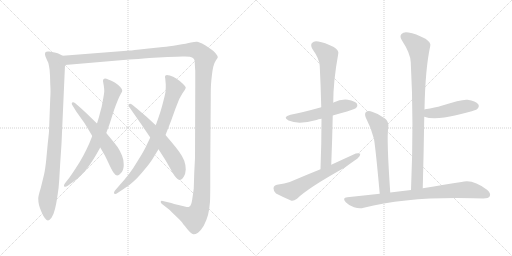
t = 0.00 s
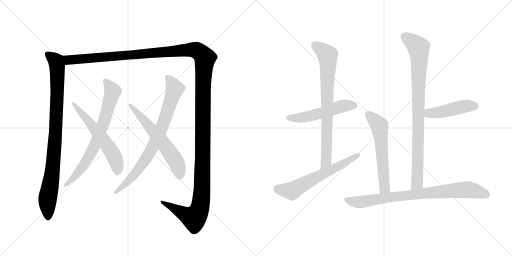
t = 2.28 s
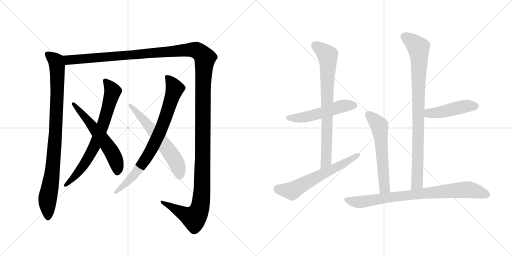
t = 4.55 s
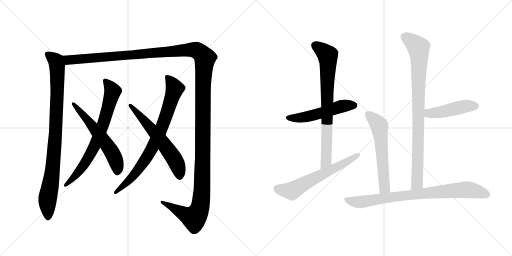
t = 6.82 s
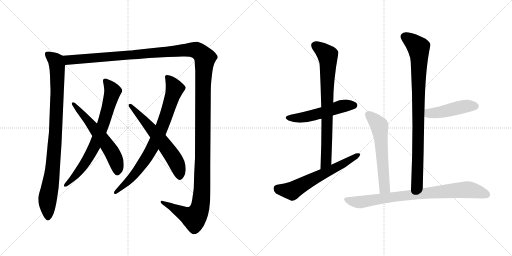
t = 9.10 s
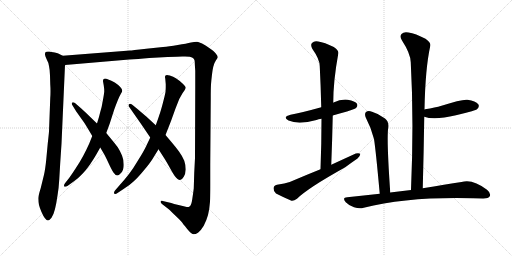
t = 11.37 s

The animated SVG that drew these frames (rendered in a browser with its animation timeline set to each time). Animation: 13 CSS @keyframes rules; one cycle of 11.37 s.

<svg version="1.1" viewBox="0 0 2048 1024" xmlns="http://www.w3.org/2000/svg">
  <g stroke="lightgray" stroke-dasharray="1,1" stroke-width="1" transform="scale(4, 4)">
    <line x1="0" y1="0" x2="256" y2="256"></line>
    <line x1="256" y1="0" x2="0" y2="256"></line>
    <line x1="128" y1="0" x2="128" y2="256"></line>
    <line x1="0" y1="128" x2="256" y2="128"></line>
    <line x1="256" y1="0" x2="512" y2="256"></line>
    <line x1="512" y1="0" x2="256" y2="256"></line>
    <line x1="384" y1="0" x2="384" y2="256"></line>
    <line x1="256" y1="128" x2="512" y2="128"></line>
  </g>
<g transform="scale(1, -1) translate(0, -850)">
   <style type="text/css">
    @keyframes keyframes0 {
      from {
       stroke: black;
       stroke-dashoffset: 934;
       stroke-width: 128;
       }
       75% {
       animation-timing-function: step-end;
       stroke: black;
       stroke-dashoffset: 0;
       stroke-width: 128;
       }
       to {
       stroke: black;
       stroke-width: 1024;
       }
       }
       #make-me-a-hanzi-animation-0 {
         animation: keyframes0 1.010091s both;
         animation-delay: 0.000000s;
         animation-timing-function: linear;
       }
    @keyframes keyframes1 {
      from {
       stroke: black;
       stroke-dashoffset: 1626;
       stroke-width: 128;
       }
       84% {
       animation-timing-function: step-end;
       stroke: black;
       stroke-dashoffset: 0;
       stroke-width: 128;
       }
       to {
       stroke: black;
       stroke-width: 1024;
       }
       }
       #make-me-a-hanzi-animation-1 {
         animation: keyframes1 1.573242s both;
         animation-delay: 1.010091s;
         animation-timing-function: linear;
       }
    @keyframes keyframes2 {
      from {
       stroke: black;
       stroke-dashoffset: 739;
       stroke-width: 128;
       }
       71% {
       animation-timing-function: step-end;
       stroke: black;
       stroke-dashoffset: 0;
       stroke-width: 128;
       }
       to {
       stroke: black;
       stroke-width: 1024;
       }
       }
       #make-me-a-hanzi-animation-2 {
         animation: keyframes2 0.851400s both;
         animation-delay: 2.583333s;
         animation-timing-function: linear;
       }
    @keyframes keyframes3 {
      from {
       stroke: black;
       stroke-dashoffset: 592;
       stroke-width: 128;
       }
       66% {
       animation-timing-function: step-end;
       stroke: black;
       stroke-dashoffset: 0;
       stroke-width: 128;
       }
       to {
       stroke: black;
       stroke-width: 1024;
       }
       }
       #make-me-a-hanzi-animation-3 {
         animation: keyframes3 0.731771s both;
         animation-delay: 3.434733s;
         animation-timing-function: linear;
       }
    @keyframes keyframes4 {
      from {
       stroke: black;
       stroke-dashoffset: 802;
       stroke-width: 128;
       }
       72% {
       animation-timing-function: step-end;
       stroke: black;
       stroke-dashoffset: 0;
       stroke-width: 128;
       }
       to {
       stroke: black;
       stroke-width: 1024;
       }
       }
       #make-me-a-hanzi-animation-4 {
         animation: keyframes4 0.902669s both;
         animation-delay: 4.166504s;
         animation-timing-function: linear;
       }
    @keyframes keyframes5 {
      from {
       stroke: black;
       stroke-dashoffset: 610;
       stroke-width: 128;
       }
       67% {
       animation-timing-function: step-end;
       stroke: black;
       stroke-dashoffset: 0;
       stroke-width: 128;
       }
       to {
       stroke: black;
       stroke-width: 1024;
       }
       }
       #make-me-a-hanzi-animation-5 {
         animation: keyframes5 0.746419s both;
         animation-delay: 5.069173s;
         animation-timing-function: linear;
       }
    @keyframes keyframes6 {
      from {
       stroke: black;
       stroke-dashoffset: 524;
       stroke-width: 128;
       }
       63% {
       animation-timing-function: step-end;
       stroke: black;
       stroke-dashoffset: 0;
       stroke-width: 128;
       }
       to {
       stroke: black;
       stroke-width: 1024;
       }
       }
       #make-me-a-hanzi-animation-6 {
         animation: keyframes6 0.676432s both;
         animation-delay: 5.815592s;
         animation-timing-function: linear;
       }
    @keyframes keyframes7 {
      from {
       stroke: black;
       stroke-dashoffset: 772;
       stroke-width: 128;
       }
       72% {
       animation-timing-function: step-end;
       stroke: black;
       stroke-dashoffset: 0;
       stroke-width: 128;
       }
       to {
       stroke: black;
       stroke-width: 1024;
       }
       }
       #make-me-a-hanzi-animation-7 {
         animation: keyframes7 0.878255s both;
         animation-delay: 6.492025s;
         animation-timing-function: linear;
       }
    @keyframes keyframes8 {
      from {
       stroke: black;
       stroke-dashoffset: 619;
       stroke-width: 128;
       }
       67% {
       animation-timing-function: step-end;
       stroke: black;
       stroke-dashoffset: 0;
       stroke-width: 128;
       }
       to {
       stroke: black;
       stroke-width: 1024;
       }
       }
       #make-me-a-hanzi-animation-8 {
         animation: keyframes8 0.753743s both;
         animation-delay: 7.370280s;
         animation-timing-function: linear;
       }
    @keyframes keyframes9 {
      from {
       stroke: black;
       stroke-dashoffset: 894;
       stroke-width: 128;
       }
       74% {
       animation-timing-function: step-end;
       stroke: black;
       stroke-dashoffset: 0;
       stroke-width: 128;
       }
       to {
       stroke: black;
       stroke-width: 1024;
       }
       }
       #make-me-a-hanzi-animation-9 {
         animation: keyframes9 0.977539s both;
         animation-delay: 8.124023s;
         animation-timing-function: linear;
       }
    @keyframes keyframes10 {
      from {
       stroke: black;
       stroke-dashoffset: 459;
       stroke-width: 128;
       }
       60% {
       animation-timing-function: step-end;
       stroke: black;
       stroke-dashoffset: 0;
       stroke-width: 128;
       }
       to {
       stroke: black;
       stroke-width: 1024;
       }
       }
       #make-me-a-hanzi-animation-10 {
         animation: keyframes10 0.623535s both;
         animation-delay: 9.101562s;
         animation-timing-function: linear;
       }
    @keyframes keyframes11 {
      from {
       stroke: black;
       stroke-dashoffset: 586;
       stroke-width: 128;
       }
       66% {
       animation-timing-function: step-end;
       stroke: black;
       stroke-dashoffset: 0;
       stroke-width: 128;
       }
       to {
       stroke: black;
       stroke-width: 1024;
       }
       }
       #make-me-a-hanzi-animation-11 {
         animation: keyframes11 0.726888s both;
         animation-delay: 9.725098s;
         animation-timing-function: linear;
       }
    @keyframes keyframes12 {
      from {
       stroke: black;
       stroke-dashoffset: 824;
       stroke-width: 128;
       }
       73% {
       animation-timing-function: step-end;
       stroke: black;
       stroke-dashoffset: 0;
       stroke-width: 128;
       }
       to {
       stroke: black;
       stroke-width: 1024;
       }
       }
       #make-me-a-hanzi-animation-12 {
         animation: keyframes12 0.920573s both;
         animation-delay: 10.451986s;
         animation-timing-function: linear;
       }
</style>
<path d="M 251 627 L 237 634 Q 233 637 219 640 Q 204 643 197 644 L 192 644 Q 184 644 182 641 Q 180 639 180 634 L 180 631 Q 181 625 187 612 Q 194 600 196 586 Q 199 573 200 548 L 201 513 Q 202 499 202 485 Q 202 471 201 458 L 196 324 Q 195 312 191 276 L 185 212 Q 181 172 176 151 L 163 98 Q 153 66 153 56 Q 153 42 156 30 Q 159 18 166 2 Q 173 -14 179 -22 Q 187 -32 192 -32 Q 197 -32 206 -21 Q 214 -10 220 14 Q 226 39 230 68 Q 235 96 237 132 L 241 200 L 246 275 L 260 590 C 261 620 261 622 251 627 Z" fill="lightgray"></path> 
<path d="M 260 590 L 517 612 Q 549 614 597 618 L 670 622 Q 714 624 729 624 L 740 624 Q 751 624 759 623 Q 770 620 774 616 Q 779 611 779 603 Q 779 594 781 567 L 781 502 L 780 218 L 777 160 L 775 96 Q 773 80 769 53 Q 765 26 758 24 Q 755 22 750 22 Q 747 22 743 23 Q 733 25 714 30 Q 694 35 685 38 L 651 46 Q 649 47 647 47 Q 644 47 643 44 L 643 42 Q 643 39 648 34 L 675 13 Q 683 6 701 -12 Q 720 -30 726 -37 Q 731 -44 748 -65 Q 765 -86 773 -87 L 775 -87 Q 782 -87 792 -81 Q 803 -73 815 -53 Q 826 -32 832 -10 Q 838 14 840 43 Q 841 66 841 110 L 841 192 L 843 458 Q 843 496 844 512 Q 845 528 848 552 Q 851 578 855 589 Q 858 600 864 609 Q 870 618 871 620 Q 871 627 863 636 Q 856 646 834 660 Q 812 675 803 678 Q 795 682 789 683 L 785 683 Q 778 683 764 680 Q 747 676 711 670 Q 675 664 652 662 L 585 655 Q 525 648 520 648 L 251 627 C 221 625 230 587 260 590 Z" fill="lightgray"></path> 
<path d="M 369 306 L 357 276 Q 345 249 332 225 Q 319 201 303 177 Q 288 154 278 140 L 260 117 Q 256 111 256 108 Q 256 105 257 104 Q 258 103 261 103 Q 265 103 271 107 L 296 125 Q 312 136 328 153 Q 344 169 360 192 Q 376 216 384 230 L 401 260 L 425 318 L 439 356 L 457 412 Q 463 429 470 446 Q 477 464 483 474 Q 489 483 489 487 Q 489 494 481 502 Q 473 511 459 520 Q 445 528 433 532 Q 425 536 420 536 Q 417 536 415 534 Q 412 531 412 527 L 412 525 Q 413 520 415 508 Q 417 496 417 484 Q 416 472 411 446 Q 407 420 401 402 Q 397 384 388 356 L 369 306 Z" fill="lightgray"></path> 
<path d="M 401 260 L 415 236 Q 421 226 433 200 Q 445 174 453 161 Q 461 149 469 148 Q 476 148 485 159 Q 495 170 495 191 Q 495 211 488 228 Q 481 245 471 261 Q 459 277 448 290 L 425 318 L 388 356 L 361 382 Q 345 398 324 417 L 301 437 Q 296 441 292 441 Q 290 441 289 440 Q 287 438 287 436 Q 287 433 289 430 L 305 404 L 337 359 Q 348 342 369 306 L 401 260 Z" fill="lightgray"></path> 
<path d="M 601 300 L 584 264 Q 574 243 553 210 Q 533 176 516 154 Q 499 132 479 110 L 460 88 Q 456 83 456 79 Q 456 77 457 76 Q 459 74 461 74 Q 465 74 470 78 L 497 96 Q 517 108 534 124 Q 551 139 575 168 Q 599 196 610 214 L 634 253 L 662 310 L 684 366 L 702 416 L 717 454 L 730 477 L 739 490 Q 742 495 743 499 Q 743 505 729 517 Q 716 529 705 536 Q 693 544 679 548 Q 672 550 668 550 Q 664 550 662 548 Q 660 546 660 542 Q 660 540 661 536 L 663 513 L 663 503 Q 663 493 662 482 Q 659 466 651 436 Q 643 406 638 392 Q 633 376 623 349 L 601 300 Z" fill="lightgray"></path> 
<path d="M 634 253 L 659 214 Q 669 198 681 176 Q 693 154 699 146 Q 711 130 720 130 Q 729 132 735 143 Q 742 154 743 172 Q 743 190 737 207 Q 731 223 716 244 Q 701 264 689 278 L 662 310 L 623 349 L 584 385 Q 579 389 551 413 L 529 431 Q 524 435 520 435 Q 518 435 516 433 Q 514 431 514 428 Q 514 425 517 422 L 535 396 L 563 356 L 601 300 L 634 253 Z" fill="lightgray"></path> 
<path d="M 1331 388 Q 1358 397 1388 404 Q 1421 414 1425 419 Q 1432 426 1428 435 Q 1421 445 1391 451 Q 1363 454 1334 440 Q 1333 440 1333 439 L 1285 421 Q 1206 399 1162 391 Q 1128 382 1154 368 Q 1194 350 1266 370 Q 1273 373 1286 375 L 1331 388 Z" fill="lightgray"></path> 
<path d="M 1325 191 Q 1329 293 1331 388 L 1333 439 Q 1333 526 1353 635 Q 1357 647 1335 662 Q 1298 681 1273 684 Q 1257 688 1248 678 Q 1241 671 1249 655 Q 1279 613 1279 585 Q 1283 506 1285 421 L 1286 375 Q 1286 278 1282 173 C 1281 143 1324 161 1325 191 Z" fill="lightgray"></path> 
<path d="M 1282 173 Q 1222 149 1159 122 Q 1140 115 1108 111 Q 1095 108 1094 97 Q 1094 84 1104 76 Q 1129 63 1166 47 Q 1176 46 1188 55 Q 1230 97 1381 181 Q 1405 199 1430 216 Q 1442 226 1441 235 Q 1435 239 1423 236 Q 1375 214 1325 191 L 1282 173 Z" fill="lightgray"></path> 
<path d="M 1691 97 Q 1695 245 1697 383 L 1698 412 Q 1701 575 1721 666 Q 1725 679 1702 695 Q 1662 716 1634 720 Q 1615 724 1606 714 Q 1597 704 1608 688 Q 1642 636 1643 601 Q 1656 366 1644 90 C 1643 60 1690 67 1691 97 Z" fill="lightgray"></path> 
<path d="M 1697 383 Q 1737 368 1824 389 Q 1854 396 1887 405 Q 1906 411 1909 414 Q 1919 424 1913 433 Q 1903 446 1870 451 Q 1848 454 1766 427 Q 1742 420 1700 413 Q 1699 413 1698 412 C 1669 404 1668 392 1697 383 Z" fill="lightgray"></path> 
<path d="M 1561 80 Q 1546 294 1553 340 Q 1556 364 1540 376 Q 1516 395 1488 403 Q 1473 409 1464 402 Q 1457 395 1463 380 Q 1485 338 1496 294 Q 1503 251 1519 75 C 1522 45 1563 50 1561 80 Z" fill="lightgray"></path> 
<path d="M 1519 75 Q 1455 69 1389 61 Q 1367 60 1383 41 Q 1398 26 1416 21 Q 1438 14 1455 19 Q 1632 64 1893 57 Q 1912 57 1933 56 Q 1954 56 1959 65 Q 1965 77 1948 91 Q 1890 136 1846 122 Q 1783 112 1691 97 L 1644 90 Q 1602 86 1561 80 L 1519 75 Z" fill="lightgray"></path> 
      <clipPath id="make-me-a-hanzi-clip-0">
      <path d="M 251 627 L 237 634 Q 233 637 219 640 Q 204 643 197 644 L 192 644 Q 184 644 182 641 Q 180 639 180 634 L 180 631 Q 181 625 187 612 Q 194 600 196 586 Q 199 573 200 548 L 201 513 Q 202 499 202 485 Q 202 471 201 458 L 196 324 Q 195 312 191 276 L 185 212 Q 181 172 176 151 L 163 98 Q 153 66 153 56 Q 153 42 156 30 Q 159 18 166 2 Q 173 -14 179 -22 Q 187 -32 192 -32 Q 197 -32 206 -21 Q 214 -10 220 14 Q 226 39 230 68 Q 235 96 237 132 L 241 200 L 246 275 L 260 590 C 261 620 261 622 251 627 Z" fill="lightgray"></path>
      </clipPath>
      <path clip-path="url(#make-me-a-hanzi-clip-0)" d="M 189 635 L 224 605 L 230 552 L 221 300 L 206 141 L 190 56 L 192 -24 " fill="none" id="make-me-a-hanzi-animation-0" stroke-dasharray="806 1612" stroke-linecap="round"></path>

      <clipPath id="make-me-a-hanzi-clip-1">
      <path d="M 260 590 L 517 612 Q 549 614 597 618 L 670 622 Q 714 624 729 624 L 740 624 Q 751 624 759 623 Q 770 620 774 616 Q 779 611 779 603 Q 779 594 781 567 L 781 502 L 780 218 L 777 160 L 775 96 Q 773 80 769 53 Q 765 26 758 24 Q 755 22 750 22 Q 747 22 743 23 Q 733 25 714 30 Q 694 35 685 38 L 651 46 Q 649 47 647 47 Q 644 47 643 44 L 643 42 Q 643 39 648 34 L 675 13 Q 683 6 701 -12 Q 720 -30 726 -37 Q 731 -44 748 -65 Q 765 -86 773 -87 L 775 -87 Q 782 -87 792 -81 Q 803 -73 815 -53 Q 826 -32 832 -10 Q 838 14 840 43 Q 841 66 841 110 L 841 192 L 843 458 Q 843 496 844 512 Q 845 528 848 552 Q 851 578 855 589 Q 858 600 864 609 Q 870 618 871 620 Q 871 627 863 636 Q 856 646 834 660 Q 812 675 803 678 Q 795 682 789 683 L 785 683 Q 778 683 764 680 Q 747 676 711 670 Q 675 664 652 662 L 585 655 Q 525 648 520 648 L 251 627 C 221 625 230 587 260 590 Z" fill="lightgray"></path>
      </clipPath>
      <path clip-path="url(#make-me-a-hanzi-clip-1)" d="M 259 622 L 281 610 L 776 651 L 798 642 L 820 618 L 812 509 L 808 86 L 799 15 L 776 -22 L 647 43 " fill="none" id="make-me-a-hanzi-animation-1" stroke-dasharray="1498 2996" stroke-linecap="round"></path>

      <clipPath id="make-me-a-hanzi-clip-2">
      <path d="M 369 306 L 357 276 Q 345 249 332 225 Q 319 201 303 177 Q 288 154 278 140 L 260 117 Q 256 111 256 108 Q 256 105 257 104 Q 258 103 261 103 Q 265 103 271 107 L 296 125 Q 312 136 328 153 Q 344 169 360 192 Q 376 216 384 230 L 401 260 L 425 318 L 439 356 L 457 412 Q 463 429 470 446 Q 477 464 483 474 Q 489 483 489 487 Q 489 494 481 502 Q 473 511 459 520 Q 445 528 433 532 Q 425 536 420 536 Q 417 536 415 534 Q 412 531 412 527 L 412 525 Q 413 520 415 508 Q 417 496 417 484 Q 416 472 411 446 Q 407 420 401 402 Q 397 384 388 356 L 369 306 Z" fill="lightgray"></path>
      </clipPath>
      <path clip-path="url(#make-me-a-hanzi-clip-2)" d="M 421 528 L 451 483 L 410 345 L 383 276 L 347 209 L 311 159 L 260 107 " fill="none" id="make-me-a-hanzi-animation-2" stroke-dasharray="611 1222" stroke-linecap="round"></path>

      <clipPath id="make-me-a-hanzi-clip-3">
      <path d="M 401 260 L 415 236 Q 421 226 433 200 Q 445 174 453 161 Q 461 149 469 148 Q 476 148 485 159 Q 495 170 495 191 Q 495 211 488 228 Q 481 245 471 261 Q 459 277 448 290 L 425 318 L 388 356 L 361 382 Q 345 398 324 417 L 301 437 Q 296 441 292 441 Q 290 441 289 440 Q 287 438 287 436 Q 287 433 289 430 L 305 404 L 337 359 Q 348 342 369 306 L 401 260 Z" fill="lightgray"></path>
      </clipPath>
      <path clip-path="url(#make-me-a-hanzi-clip-3)" d="M 292 436 L 370 346 L 448 240 L 467 196 L 469 159 " fill="none" id="make-me-a-hanzi-animation-3" stroke-dasharray="464 928" stroke-linecap="round"></path>

      <clipPath id="make-me-a-hanzi-clip-4">
      <path d="M 601 300 L 584 264 Q 574 243 553 210 Q 533 176 516 154 Q 499 132 479 110 L 460 88 Q 456 83 456 79 Q 456 77 457 76 Q 459 74 461 74 Q 465 74 470 78 L 497 96 Q 517 108 534 124 Q 551 139 575 168 Q 599 196 610 214 L 634 253 L 662 310 L 684 366 L 702 416 L 717 454 L 730 477 L 739 490 Q 742 495 743 499 Q 743 505 729 517 Q 716 529 705 536 Q 693 544 679 548 Q 672 550 668 550 Q 664 550 662 548 Q 660 546 660 542 Q 660 540 661 536 L 663 513 L 663 503 Q 663 493 662 482 Q 659 466 651 436 Q 643 406 638 392 Q 633 376 623 349 L 601 300 Z" fill="lightgray"></path>
      </clipPath>
      <path clip-path="url(#make-me-a-hanzi-clip-4)" d="M 667 543 L 699 496 L 636 314 L 602 246 L 555 173 L 508 120 L 461 79 " fill="none" id="make-me-a-hanzi-animation-4" stroke-dasharray="674 1348" stroke-linecap="round"></path>

      <clipPath id="make-me-a-hanzi-clip-5">
      <path d="M 634 253 L 659 214 Q 669 198 681 176 Q 693 154 699 146 Q 711 130 720 130 Q 729 132 735 143 Q 742 154 743 172 Q 743 190 737 207 Q 731 223 716 244 Q 701 264 689 278 L 662 310 L 623 349 L 584 385 Q 579 389 551 413 L 529 431 Q 524 435 520 435 Q 518 435 516 433 Q 514 431 514 428 Q 514 425 517 422 L 535 396 L 563 356 L 601 300 L 634 253 Z" fill="lightgray"></path>
      </clipPath>
      <path clip-path="url(#make-me-a-hanzi-clip-5)" d="M 521 428 L 595 348 L 694 220 L 717 168 L 719 142 " fill="none" id="make-me-a-hanzi-animation-5" stroke-dasharray="482 964" stroke-linecap="round"></path>

      <clipPath id="make-me-a-hanzi-clip-6">
      <path d="M 1331 388 Q 1358 397 1388 404 Q 1421 414 1425 419 Q 1432 426 1428 435 Q 1421 445 1391 451 Q 1363 454 1334 440 Q 1333 440 1333 439 L 1285 421 Q 1206 399 1162 391 Q 1128 382 1154 368 Q 1194 350 1266 370 Q 1273 373 1286 375 L 1331 388 Z" fill="lightgray"></path>
      </clipPath>
      <path clip-path="url(#make-me-a-hanzi-clip-6)" d="M 1155 380 L 1222 382 L 1351 421 L 1417 429 " fill="none" id="make-me-a-hanzi-animation-6" stroke-dasharray="396 792" stroke-linecap="round"></path>

      <clipPath id="make-me-a-hanzi-clip-7">
      <path d="M 1325 191 Q 1329 293 1331 388 L 1333 439 Q 1333 526 1353 635 Q 1357 647 1335 662 Q 1298 681 1273 684 Q 1257 688 1248 678 Q 1241 671 1249 655 Q 1279 613 1279 585 Q 1283 506 1285 421 L 1286 375 Q 1286 278 1282 173 C 1281 143 1324 161 1325 191 Z" fill="lightgray"></path>
      </clipPath>
      <path clip-path="url(#make-me-a-hanzi-clip-7)" d="M 1261 668 L 1310 629 L 1313 599 L 1304 205 L 1287 181 " fill="none" id="make-me-a-hanzi-animation-7" stroke-dasharray="644 1288" stroke-linecap="round"></path>

      <clipPath id="make-me-a-hanzi-clip-8">
      <path d="M 1282 173 Q 1222 149 1159 122 Q 1140 115 1108 111 Q 1095 108 1094 97 Q 1094 84 1104 76 Q 1129 63 1166 47 Q 1176 46 1188 55 Q 1230 97 1381 181 Q 1405 199 1430 216 Q 1442 226 1441 235 Q 1435 239 1423 236 Q 1375 214 1325 191 L 1282 173 Z" fill="lightgray"></path>
      </clipPath>
      <path clip-path="url(#make-me-a-hanzi-clip-8)" d="M 1110 96 L 1159 86 L 1175 90 L 1436 231 " fill="none" id="make-me-a-hanzi-animation-8" stroke-dasharray="491 982" stroke-linecap="round"></path>

      <clipPath id="make-me-a-hanzi-clip-9">
      <path d="M 1691 97 Q 1695 245 1697 383 L 1698 412 Q 1701 575 1721 666 Q 1725 679 1702 695 Q 1662 716 1634 720 Q 1615 724 1606 714 Q 1597 704 1608 688 Q 1642 636 1643 601 Q 1656 366 1644 90 C 1643 60 1690 67 1691 97 Z" fill="lightgray"></path>
      </clipPath>
      <path clip-path="url(#make-me-a-hanzi-clip-9)" d="M 1620 703 L 1674 660 L 1676 642 L 1670 138 L 1668 117 L 1651 98 " fill="none" id="make-me-a-hanzi-animation-9" stroke-dasharray="766 1532" stroke-linecap="round"></path>

      <clipPath id="make-me-a-hanzi-clip-10">
      <path d="M 1697 383 Q 1737 368 1824 389 Q 1854 396 1887 405 Q 1906 411 1909 414 Q 1919 424 1913 433 Q 1903 446 1870 451 Q 1848 454 1766 427 Q 1742 420 1700 413 Q 1699 413 1698 412 C 1669 404 1668 392 1697 383 Z" fill="lightgray"></path>
      </clipPath>
      <path clip-path="url(#make-me-a-hanzi-clip-10)" d="M 1703 405 L 1717 397 L 1741 398 L 1865 426 L 1901 426 " fill="none" id="make-me-a-hanzi-animation-10" stroke-dasharray="331 662" stroke-linecap="round"></path>

      <clipPath id="make-me-a-hanzi-clip-11">
      <path d="M 1561 80 Q 1546 294 1553 340 Q 1556 364 1540 376 Q 1516 395 1488 403 Q 1473 409 1464 402 Q 1457 395 1463 380 Q 1485 338 1496 294 Q 1503 251 1519 75 C 1522 45 1563 50 1561 80 Z" fill="lightgray"></path>
      </clipPath>
      <path clip-path="url(#make-me-a-hanzi-clip-11)" d="M 1473 393 L 1517 347 L 1538 97 L 1525 88 " fill="none" id="make-me-a-hanzi-animation-11" stroke-dasharray="458 916" stroke-linecap="round"></path>

      <clipPath id="make-me-a-hanzi-clip-12">
      <path d="M 1519 75 Q 1455 69 1389 61 Q 1367 60 1383 41 Q 1398 26 1416 21 Q 1438 14 1455 19 Q 1632 64 1893 57 Q 1912 57 1933 56 Q 1954 56 1959 65 Q 1965 77 1948 91 Q 1890 136 1846 122 Q 1783 112 1691 97 L 1644 90 Q 1602 86 1561 80 L 1519 75 Z" fill="lightgray"></path>
      </clipPath>
      <path clip-path="url(#make-me-a-hanzi-clip-12)" d="M 1386 51 L 1438 42 L 1670 74 L 1859 91 L 1896 88 L 1947 71 " fill="none" id="make-me-a-hanzi-animation-12" stroke-dasharray="696 1392" stroke-linecap="round"></path>

</g>
</svg>
